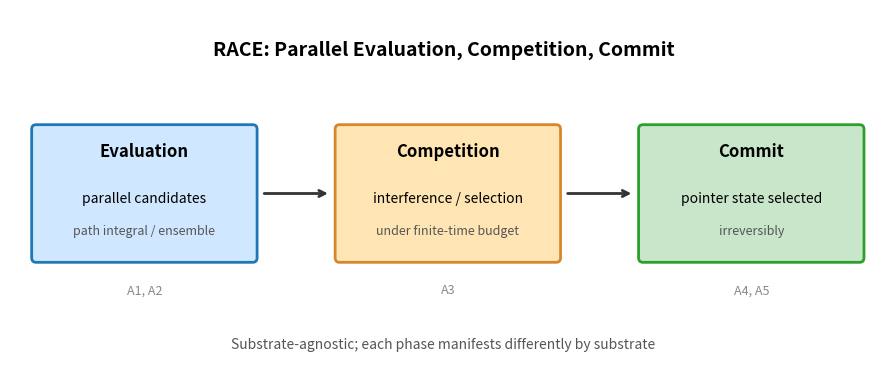
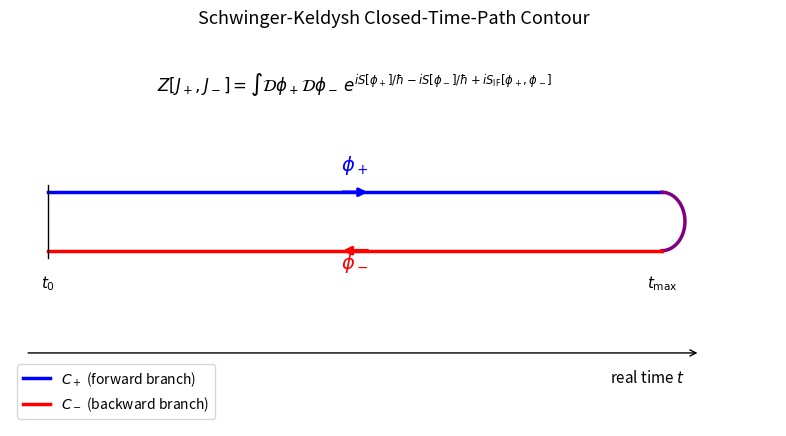
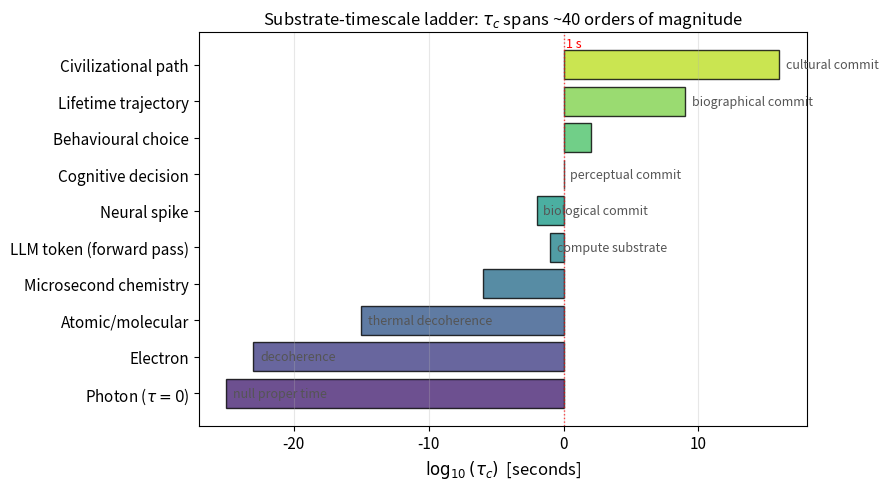
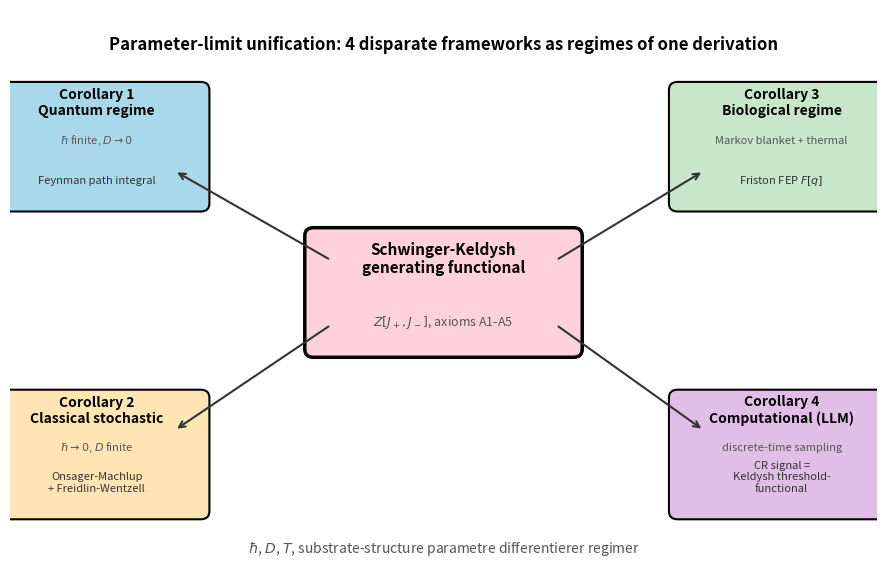

Reproduce these figures in Python, in order.
"""
Paper 10 figures: generate PNG figures for skeleton + preprint.

Figures produced:
  fig1_race_cycle.png — RACE cycle schematic (evaluation -> competition -> commit)
  fig2_schwinger_keldysh_contour.png — closed-time-path contour
  fig3_cr_autocorrelation_empirical.png — empirical CR autocorrelation exp decay
  fig4_substrate_timescale_ladder.png — photon to civilization timescale span
  fig5_parameter_limit_unification.png — 4 corollaries as regimes of SK
  fig6_monte_carlo_non_markovian.png — real vs white-noise comparison
"""
import json
import numpy as np
import matplotlib
matplotlib.use("Agg")
import matplotlib.pyplot as plt
import matplotlib.patches as mpatches
from pathlib import Path

ROOT = Path("C:/_proj/FriktionsLLM")
FIG_DIR = ROOT / "docs" / "figures" / "paper10"
FIG_DIR.mkdir(parents=True, exist_ok=True)
ANALYSIS_DIR = ROOT / "data" / "paper10_analysis"

plt.rcParams.update({
    "font.size": 11,
    "axes.labelsize": 12,
    "axes.titlesize": 13,
    "figure.dpi": 120,
})


def fig1_race_cycle():
    """RACE cycle schematic."""
    fig, ax = plt.subplots(figsize=(9, 4))
    ax.set_xlim(0, 10)
    ax.set_ylim(0, 4)
    ax.axis("off")

    # Phase 1: Evaluation
    ax.add_patch(mpatches.FancyBboxPatch(
        (0.3, 1.3), 2.5, 1.4, boxstyle="round,pad=0.05",
        facecolor="#cfe8ff", edgecolor="#1f77b4", linewidth=2
    ))
    ax.text(1.55, 2.4, "Evaluation", ha="center", fontweight="bold", fontsize=12)
    ax.text(1.55, 1.9, "parallel candidates", ha="center", style="italic", fontsize=10)
    ax.text(1.55, 1.55, "path integral / ensemble", ha="center", fontsize=9, color="#555")
    ax.text(1.55, 0.9, "A1, A2", ha="center", fontsize=9, color="#888")

    # Phase 2: Competition
    ax.add_patch(mpatches.FancyBboxPatch(
        (3.8, 1.3), 2.5, 1.4, boxstyle="round,pad=0.05",
        facecolor="#ffe5b4", edgecolor="#d6862d", linewidth=2
    ))
    ax.text(5.05, 2.4, "Competition", ha="center", fontweight="bold", fontsize=12)
    ax.text(5.05, 1.9, "interference / selection", ha="center", style="italic", fontsize=10)
    ax.text(5.05, 1.55, "under finite-time budget", ha="center", fontsize=9, color="#555")
    ax.text(5.05, 0.9, "A3", ha="center", fontsize=9, color="#888")

    # Phase 3: Commit
    ax.add_patch(mpatches.FancyBboxPatch(
        (7.3, 1.3), 2.5, 1.4, boxstyle="round,pad=0.05",
        facecolor="#c8e6c9", edgecolor="#2ca02c", linewidth=2
    ))
    ax.text(8.55, 2.4, "Commit", ha="center", fontweight="bold", fontsize=12)
    ax.text(8.55, 1.9, "pointer state selected", ha="center", style="italic", fontsize=10)
    ax.text(8.55, 1.55, "irreversibly", ha="center", fontsize=9, color="#555")
    ax.text(8.55, 0.9, "A4, A5", ha="center", fontsize=9, color="#888")

    # Arrows
    ax.annotate("", xy=(3.7, 2), xytext=(2.9, 2),
                arrowprops=dict(arrowstyle="->", lw=2, color="#333"))
    ax.annotate("", xy=(7.2, 2), xytext=(6.4, 2),
                arrowprops=dict(arrowstyle="->", lw=2, color="#333"))

    ax.text(5, 3.5, "RACE: Parallel Evaluation, Competition, Commit",
            ha="center", fontsize=14, fontweight="bold")
    ax.text(5, 0.3, "Substrate-agnostic; each phase manifests differently by substrate",
            ha="center", fontsize=10, style="italic", color="#555")

    plt.tight_layout()
    out = FIG_DIR / "fig1_race_cycle.png"
    plt.savefig(out, dpi=150, bbox_inches="tight")
    plt.close()
    print(f"  saved {out.name}")


def fig2_schwinger_keldysh_contour():
    """Closed-time-path contour figure."""
    fig, ax = plt.subplots(figsize=(8, 4.5))

    # Forward branch
    t_fwd = np.linspace(0, 8, 100)
    y_fwd = np.full_like(t_fwd, 0.4)
    ax.plot(t_fwd, y_fwd, "b-", lw=2.5, label="$C_+$ (forward branch)")
    ax.annotate("", xy=(4.2, 0.4), xytext=(3.8, 0.4),
                arrowprops=dict(arrowstyle="->", lw=2.5, color="blue"))

    # Turnaround
    theta = np.linspace(-np.pi/2, np.pi/2, 30)
    x_turn = 8 + 0.3*np.cos(theta)
    y_turn = 0.2 + 0.2*np.sin(theta)
    ax.plot(x_turn, y_turn, "purple", lw=2.5)

    # Backward branch
    t_bwd = np.linspace(8, 0, 100)
    y_bwd = np.full_like(t_bwd, 0.0)
    ax.plot(t_bwd, y_bwd, "r-", lw=2.5, label="$C_-$ (backward branch)")
    ax.annotate("", xy=(3.8, 0.0), xytext=(4.2, 0.0),
                arrowprops=dict(arrowstyle="->", lw=2.5, color="red"))

    # Time axis
    ax.annotate("", xy=(8.5, -0.7), xytext=(-0.3, -0.7),
                arrowprops=dict(arrowstyle="->", lw=1))
    ax.text(8.3, -0.9, "real time $t$", ha="right", fontsize=11)

    # Markers
    ax.plot([0, 0], [-0.05, 0.45], "k-", lw=1)
    ax.text(0, -0.25, "$t_0$", ha="center", fontsize=11)
    ax.text(8.0, -0.25, "$t_\\mathrm{max}$", ha="center", fontsize=11)

    # Field labels
    ax.text(4, 0.55, "$\\phi_+$", ha="center", fontsize=14, color="blue")
    ax.text(4, -0.12, "$\\phi_-$", ha="center", fontsize=14, color="red")

    # Caption-like text
    ax.text(4, 1.1,
            "$Z[J_+, J_-] = \\int \\mathcal{D}\\phi_+ \\mathcal{D}\\phi_-\\, e^{iS[\\phi_+]/\\hbar - iS[\\phi_-]/\\hbar + iS_\\mathrm{IF}[\\phi_+,\\phi_-]}$",
            ha="center", fontsize=12)

    ax.set_xlim(-0.5, 9.5)
    ax.set_ylim(-1.2, 1.5)
    ax.axis("off")
    ax.legend(loc="lower left", fontsize=10)
    ax.set_title("Schwinger-Keldysh Closed-Time-Path Contour", fontsize=13)

    plt.tight_layout()
    out = FIG_DIR / "fig2_schwinger_keldysh_contour.png"
    plt.savefig(out, dpi=150, bbox_inches="tight")
    plt.close()
    print(f"  saved {out.name}")


def fig3_cr_autocorrelation():
    """Empirical CR-autocorrelation decay across 5 clean datasets."""
    path = ANALYSIS_DIR / "cr_autocorrelation_results_20260423.json"
    if not path.exists():
        print(f"  SKIP fig3: missing {path}")
        return
    with open(path) as f:
        data = json.load(f)

    fig, ax = plt.subplots(figsize=(8, 5.5))

    colors = ["#1f77b4", "#ff7f0e", "#2ca02c", "#d62728", "#9467bd", "#8c564b"]
    labels = {
        "temp_sweep_logprobs_full.jsonl": "Temp-sweep (unknown)",
        "truthfulqa_calibrated_base.jsonl": "qwen3-4b-base",
        "gsm8k_cr_validation_qwen3_235b.jsonl": "Qwen3-235B-Instruct-2507",
        "creativity_temperature_sweep.jsonl": "Creativity-sweep (unknown)",
        "mixed_eval_v3_multijudge_liquid.jsonl": "LiquidAI LFM2",
    }

    for i, rec in enumerate(data):
        fname = rec["file"]
        if fname not in labels:
            continue
        mc = np.array(rec["mean_corr_tau"])
        taus = np.arange(len(mc))
        gamma = rec["Gamma_eff"]
        tau_c = rec["tau_c_tokens"]
        r2 = rec["r2_exp_fit"]
        # Observed
        ax.plot(taus, mc, "o-", color=colors[i % len(colors)], markersize=5,
                label=f"{labels[fname]}  ($\\tau_c$={tau_c:.2f}, R²={r2:.3f})")
        # Fit
        fitted = np.exp(-gamma * taus)
        ax.plot(taus, fitted, "--", color=colors[i % len(colors)], alpha=0.5, lw=1)

    ax.set_xlabel("Lag $\\tau$ (tokens)", fontsize=12)
    ax.set_ylabel("Autocorrelation $C_\\mathrm{CR}(\\tau)/C_\\mathrm{CR}(0)$", fontsize=12)
    ax.set_title("Empirical CR-autocorrelation decay across 5 clean LLM substrates",
                 fontsize=12)
    ax.legend(loc="upper right", fontsize=9)
    ax.grid(True, alpha=0.3)
    ax.set_xlim(0, 29)
    ax.set_ylim(-0.1, 1.05)
    ax.axhline(0, color="gray", lw=0.5)

    plt.tight_layout()
    out = FIG_DIR / "fig3_cr_autocorrelation_empirical.png"
    plt.savefig(out, dpi=150, bbox_inches="tight")
    plt.close()
    print(f"  saved {out.name}")


def fig4_substrate_timescale_ladder():
    """Substrate-timescale ladder from photon to civilization."""
    fig, ax = plt.subplots(figsize=(9, 5))

    substrates = [
        ("Photon ($\\tau=0$)", 1e-25, "null proper time"),
        ("Electron", 1e-23, "decoherence"),
        ("Atomic/molecular", 1e-15, "thermal decoherence"),
        ("Microsecond chemistry", 1e-6, ""),
        ("LLM token (forward pass)", 1e-1, "compute substrate"),
        ("Neural spike", 1e-2, "biological commit"),
        ("Cognitive decision", 1e0, "perceptual commit"),
        ("Behavioural choice", 1e2, ""),
        ("Lifetime trajectory", 1e9, "biographical commit"),
        ("Civilizational path", 1e16, "cultural commit"),
    ]

    log_times = [np.log10(t) if t > 0 else -26 for _, t, _ in substrates]
    names = [s[0] for s in substrates]
    notes = [s[2] for s in substrates]

    y_pos = np.arange(len(substrates))
    colors_grad = plt.cm.viridis(np.linspace(0.1, 0.9, len(substrates)))
    ax.barh(y_pos, log_times, color=colors_grad, edgecolor="black", alpha=0.8)

    for i, (name, note) in enumerate(zip(names, notes)):
        offset = log_times[i] + 0.5
        ax.text(offset, i, note, va="center", fontsize=9, color="#555")

    ax.set_yticks(y_pos)
    ax.set_yticklabels(names)
    ax.set_xlabel("$\\log_{10}(\\tau_c)$  [seconds]", fontsize=12)
    ax.set_title("Substrate-timescale ladder: $\\tau_c$ spans ~40 orders of magnitude",
                 fontsize=12)
    ax.axvline(0, color="red", lw=1, linestyle=":", alpha=0.7)
    ax.text(0.2, len(substrates) - 0.5, "1 s", color="red", fontsize=9)
    ax.grid(True, alpha=0.3, axis="x")

    plt.tight_layout()
    out = FIG_DIR / "fig4_substrate_timescale_ladder.png"
    plt.savefig(out, dpi=150, bbox_inches="tight")
    plt.close()
    print(f"  saved {out.name}")


def fig5_parameter_limit_unification():
    """4 corollaries as parameter regimes of Schwinger-Keldysh."""
    fig, ax = plt.subplots(figsize=(9, 6))
    ax.set_xlim(0, 10)
    ax.set_ylim(0, 7)
    ax.axis("off")

    # Central box: SK
    ax.add_patch(mpatches.FancyBboxPatch(
        (3.5, 2.8), 3, 1.4, boxstyle="round,pad=0.1",
        facecolor="#ffd1dc", edgecolor="black", linewidth=2.5
    ))
    ax.text(5, 3.75, "Schwinger-Keldysh\ngenerating functional", ha="center",
            fontweight="bold", fontsize=11)
    ax.text(5, 3.1, "$Z[J_+, J_-]$, axioms A1-A5", ha="center", fontsize=9, color="#555")

    # Four corollaries
    corollaries = [
        (1.0, 5.3, "Corollary 1\nQuantum regime", "#a8d8ea", "$\\hbar$ finite, $D \\to 0$",
         "Feynman path integral"),
        (8.9, 5.3, "Corollary 3\nBiological regime", "#c8e6c9", "Markov blanket + thermal",
         "Friston FEP $F[q]$"),
        (1.0, 1.5, "Corollary 2\nClassical stochastic", "#ffe5b4", "$\\hbar \\to 0$, $D$ finite",
         "Onsager-Machlup\n+ Freidlin-Wentzell"),
        (8.9, 1.5, "Corollary 4\nComputational (LLM)", "#e1bee7", "discrete-time sampling",
         "CR signal =\nKeldysh threshold-\nfunctional"),
    ]
    for x, y, name, color, cond, result in corollaries:
        ax.add_patch(mpatches.FancyBboxPatch(
            (x-1.2, y-0.7), 2.4, 1.4, boxstyle="round,pad=0.1",
            facecolor=color, edgecolor="black", linewidth=1.5
        ))
        ax.text(x, y+0.4, name, ha="center", fontweight="bold", fontsize=10)
        ax.text(x, y+0.05, cond, ha="center", fontsize=8, color="#555", style="italic")
        ax.text(x, y-0.45, result, ha="center", fontsize=8, color="#333")

    # Arrows from center to corners
    for (x, y, _, _, _, _) in corollaries:
        ax.annotate("", xy=(x + (0.9 if x < 5 else -0.9), y - 0.3 if y > 3.5 else y + 0.3),
                    xytext=(5 + (-1.3 if x < 5 else 1.3), 3.5 + (0.4 if y > 3.5 else -0.4)),
                    arrowprops=dict(arrowstyle="->", lw=1.5, color="#333"))

    ax.text(5, 6.5, "Parameter-limit unification: 4 disparate frameworks as regimes of one derivation",
            ha="center", fontsize=12, fontweight="bold")
    ax.text(5, 0.3, "$\\hbar$, $D$, $T$, substrate-structure parametre differentierer regimer",
            ha="center", fontsize=10, style="italic", color="#555")

    plt.tight_layout()
    out = FIG_DIR / "fig5_parameter_limit_unification.png"
    plt.savefig(out, dpi=150, bbox_inches="tight")
    plt.close()
    print(f"  saved {out.name}")


def fig6_monte_carlo_non_markovian():
    """Monte Carlo validation: real data non-Markovian vs white noise."""
    fig, (ax1, ax2) = plt.subplots(1, 2, figsize=(11, 4.5))

    path_mc = ANALYSIS_DIR / "non_markovian_monte_carlo_20260423.json"
    if not path_mc.exists():
        print(f"  SKIP fig6: missing {path_mc}")
        return
    with open(path_mc) as f:
        mc_data = json.load(f)

    # Left: reliable fits count
    real_n_reliable = mc_data["observed"]["n_reliable"]
    mc_reliables = [t["n_reliable"] for t in mc_data["monte_carlo"]]
    categories = ["Real LLM CR", "MC white noise\n(trial 1)",
                  "MC (trial 2)", "MC (trial 3)"]
    values = [real_n_reliable] + mc_reliables
    colors = ["#d62728", "#bbbbbb", "#bbbbbb", "#bbbbbb"]
    ax1.bar(categories, values, color=colors, edgecolor="black")
    for i, v in enumerate(values):
        ax1.text(i, v + 0.3, str(v), ha="center", fontsize=10, fontweight="bold")
    ax1.set_ylabel("Reliable per-sequence PSD fits (R² > 0.3)", fontsize=11)
    ax1.set_title("Real data has ~7× more structured sequences than white noise",
                  fontsize=11)
    ax1.tick_params(axis="x", labelsize=9)

    # Right: fraction 1/f classified
    real_frac = mc_data["observed"]["frac_1f"]
    mc_fracs = [t["frac_1f"] for t in mc_data["monte_carlo"]]
    vals2 = [real_frac] + mc_fracs
    ax2.bar(categories, vals2, color=colors, edgecolor="black")
    for i, v in enumerate(vals2):
        ax2.text(i, v + 0.02, f"{v:.3f}", ha="center", fontsize=10, fontweight="bold")
    ax2.set_ylabel("Fraction classified 1/f (non-Markovian)", fontsize=11)
    ax2.set_title("Real 1/f rate ≈ 94%; white noise 0%",
                  fontsize=11)
    ax2.set_ylim(0, 1.1)
    ax2.axhline(0.938, color="red", lw=1, linestyle=":", alpha=0.5)
    ax2.tick_params(axis="x", labelsize=9)

    fig.suptitle("Non-Markovian subpopulation finding: SIGNAL, not selection bias",
                 fontsize=13, fontweight="bold", y=1.02)

    plt.tight_layout()
    out = FIG_DIR / "fig6_monte_carlo_non_markovian.png"
    plt.savefig(out, dpi=150, bbox_inches="tight")
    plt.close()
    print(f"  saved {out.name}")


def main():
    print("Generating Paper 10 figures...")
    print(f"Output dir: {FIG_DIR}")
    print()

    fig1_race_cycle()
    fig2_schwinger_keldysh_contour()
    fig3_cr_autocorrelation()
    fig4_substrate_timescale_ladder()
    fig5_parameter_limit_unification()
    fig6_monte_carlo_non_markovian()

    print()
    print(f"All figures generated in {FIG_DIR}")


if __name__ == "__main__":
    main()
